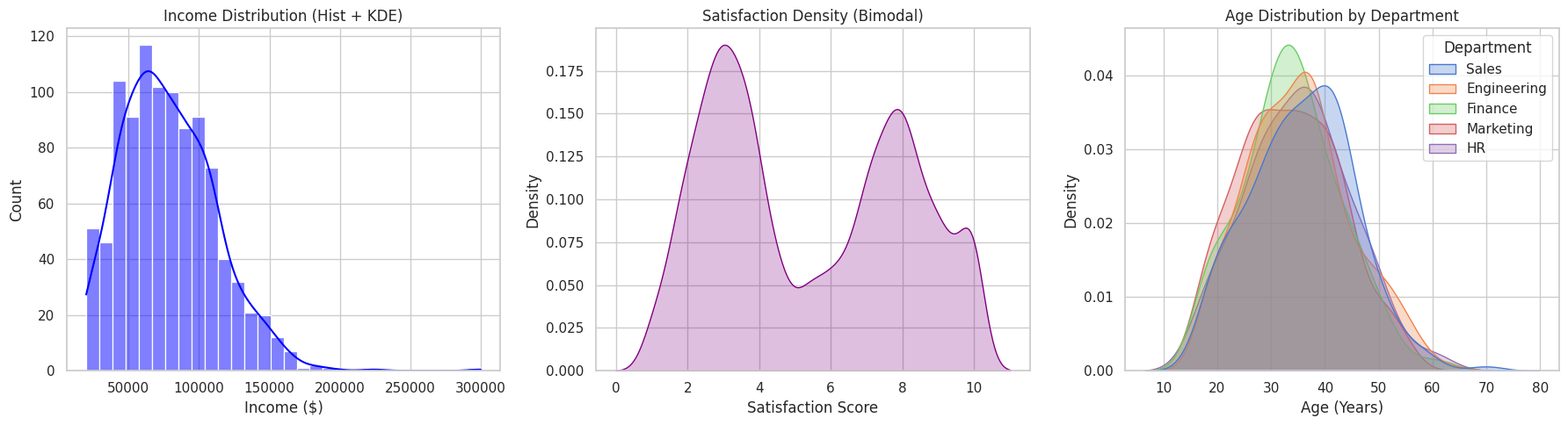
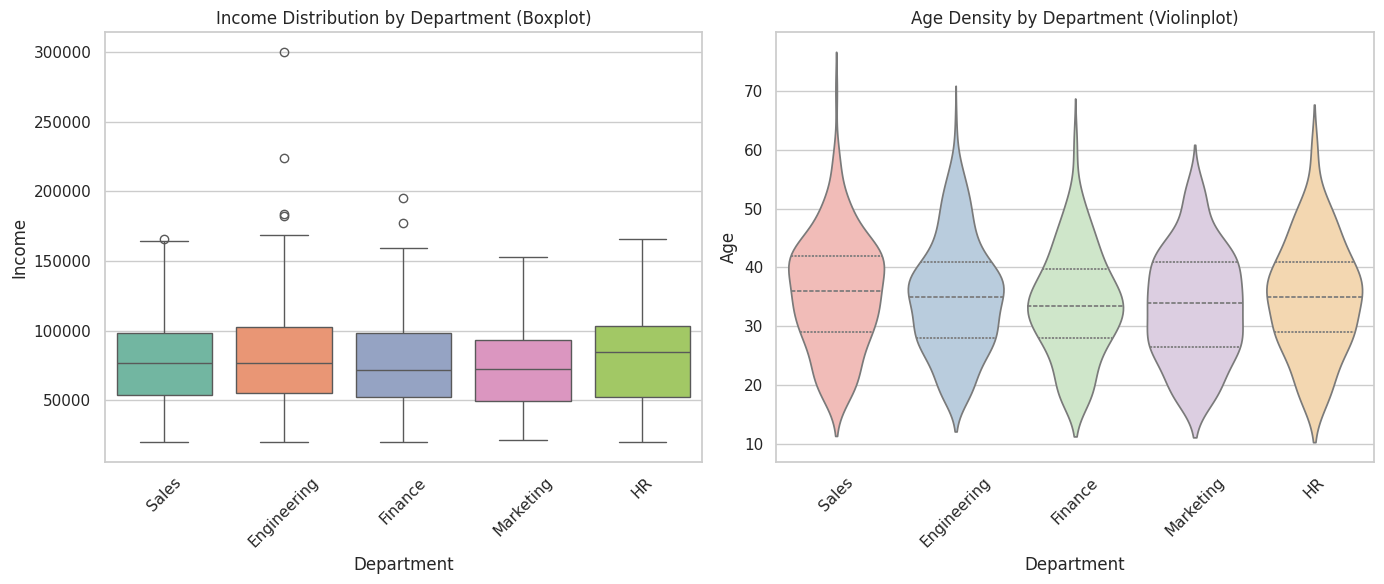
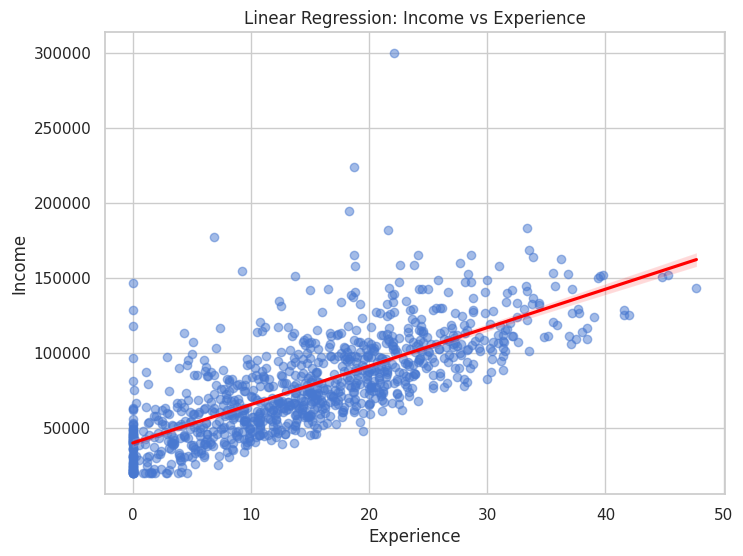
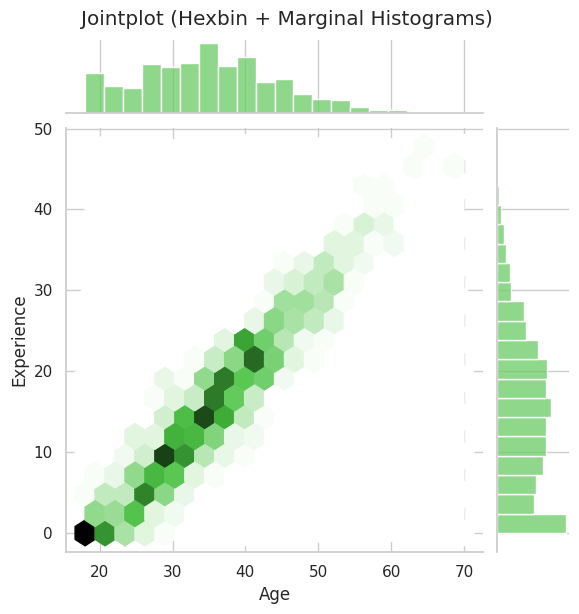
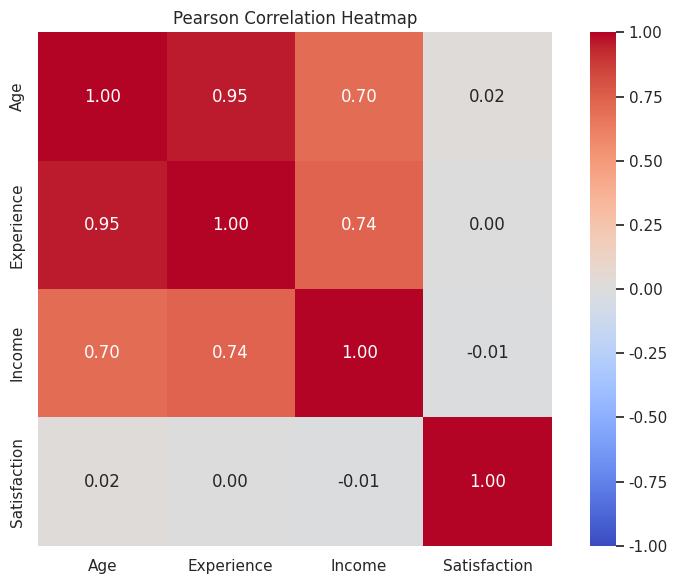

Source code (Python) for these figures, in order:
"""
Module: 02-seaborn-stats
Description: Comprehensive textbook-grade educational script on Statistical Visualization using Seaborn.

=========================================================================================
SEABORN STATISTICAL VISUALIZATION: A TEXTBOOK-GRADE INTERACTIVE LESSON
=========================================================================================

Learning Objectives:
1. Understand the core statistical plotting capabilities of the Seaborn library.
2. Master the usage of regression plots, distribution plots, categorical plots, and matrix plots.
3. Understand the mathematical background behind Kernel Density Estimation (KDE) and Linear Regression.
4. Analyze the computational complexity (Big-O) of generating statistical visualizations.
5. Apply seaborn techniques to real-world datasets and scenarios.
6. Solve interview-style data visualization and analysis challenges.

-----------------------------------------------------------------------------------------
1. Mathematical Background
-----------------------------------------------------------------------------------------
Seaborn abstracts many complex statistical operations. Two prominent ones are:

A. Kernel Density Estimation (KDE):
   KDE is a non-parametric way to estimate the probability density function (PDF) of a random variable.
   Formula:
     f_hat(x) = (1 / (n * h)) * SUM( K((x - x_i) / h) ) for i = 1 to n
   Where:
     - n: Number of data points
     - h: Bandwidth (smoothing parameter)
     - x_i: The i-th observation
     - K: The kernel function (typically Gaussian, i.e., Normal distribution)

B. Ordinary Least Squares (OLS) Linear Regression:
   Used in `lmplot` and `regplot` to fit a line that minimizes the sum of squared residuals.
   Formula:
     y_hat = beta_0 + beta_1 * x
   Where:
     - beta_1 = Cov(X, Y) / Var(X)
     - beta_0 = mean(Y) - beta_1 * mean(X)

-----------------------------------------------------------------------------------------
2. Complexity Analysis (Big-O)
-----------------------------------------------------------------------------------------
- KDE Plotting:
  - Time Complexity: O(n * m), where n is the number of data points and m is the number of
    points on the evaluation grid (typically 100 or 200).
  - Space Complexity: O(n) to store the data, plus O(m) for the grid.
- Linear Regression (OLS):
  - Time Complexity: O(n) for univariate OLS (calculating covariance and variance).
  - Space Complexity: O(1) auxiliary space beyond the input data arrays O(n).
- Pair Plot (Scatterplot Matrix):
  - Time Complexity: O(k^2 * n), where k is the number of features (variables) and n is the
    number of data points.
  - Space Complexity: O(k^2 * n) for rendering the subplots.

-----------------------------------------------------------------------------------------
3. Modern Type Hints & Architecture
-----------------------------------------------------------------------------------------
This module uses standard Python typing along with pandas and matplotlib stubs (if available).
The examples are structured as isolated functions to facilitate interactive learning and testing.

"""

import sys
import time
import math
import random
from typing import List, Dict, Any, Optional, Tuple, Union

try:
    import numpy as np
    import pandas as pd
    import matplotlib.pyplot as plt
    import seaborn as sns
except ImportError as e:
    print(f"Error: Missing required library. {e}")
    print("Please install numpy, pandas, matplotlib, and seaborn.")
    sys.exit(1)

# Set Seaborn theme for better aesthetics
sns.set_theme(style="whitegrid", palette="muted")


# =========================================================================================
# SECTION 1: DATA GENERATION & PREPARATION
# =========================================================================================

def generate_synthetic_data(n_samples: int = 500) -> pd.DataFrame:
    """
    Generates a synthetic dataset for demonstrating statistical plots.
    
    The dataset includes:
    - 'Age': Normally distributed data.
    - 'Income': Skewed distribution (log-normal) representing realistic income.
    - 'Experience': Correlated with Age and Income.
    - 'Department': Categorical data.
    - 'Satisfaction': Bimodal distribution representing job satisfaction scores.

    Args:
        n_samples (int): Number of samples to generate.

    Returns:
        pd.DataFrame: A pandas DataFrame containing the synthetic dataset.
    """
    print(f"--- Generating Synthetic Dataset ({n_samples} samples) ---")
    np.random.seed(42)
    
    # 1. Age (Normal Distribution)
    age = np.random.normal(loc=35, scale=10, size=n_samples)
    age = np.clip(age, 18, 70).astype(int)
    
    # 2. Experience (Correlated with Age)
    # Experience should generally be less than Age - 18
    experience = np.maximum(0, age - 18 - np.random.normal(loc=2, scale=3, size=n_samples))
    experience = np.round(experience, 1)
    
    # 3. Income (Log-Normal, correlated with Experience)
    base_income = np.random.lognormal(mean=10.5, sigma=0.5, size=n_samples)
    income = base_income + (experience * 2500) + np.random.normal(loc=0, scale=5000, size=n_samples)
    income = np.clip(income, 20000, 300000)
    
    # 4. Department (Categorical)
    departments = ['Engineering', 'Sales', 'Marketing', 'HR', 'Finance']
    department = np.random.choice(departments, size=n_samples, p=[0.4, 0.2, 0.15, 0.1, 0.15])
    
    # 5. Satisfaction (Bimodal - e.g., extremely happy or extremely unhappy folks)
    satisfaction1 = np.random.normal(loc=3, scale=1, size=n_samples // 2)
    satisfaction2 = np.random.normal(loc=8, scale=1.5, size=n_samples - (n_samples // 2))
    satisfaction = np.concatenate([satisfaction1, satisfaction2])
    np.random.shuffle(satisfaction)
    satisfaction = np.clip(satisfaction, 1, 10)
    
    df = pd.DataFrame({
        'Age': age,
        'Experience': experience,
        'Income': income,
        'Department': department,
        'Satisfaction': satisfaction
    })
    
    print("Dataset generated successfully.")
    print(f"Dataset shape: {df.shape}")
    print("Sample Data:")
    print(df.head(), "\n")
    return df


# =========================================================================================
# SECTION 2: DISTRIBUTION ANALYSIS (UNIVARIATE)
# =========================================================================================

def demonstrate_distribution_plots(df: pd.DataFrame, save_plots: bool = False) -> None:
    """
    Demonstrates how to analyze univariate distributions using histplot and kdeplot.
    
    Math Concept (KDE):
    Kernel Density Estimation smoothes out histograms to provide a continuous curve
    representing the probability density.
    
    Args:
        df (pd.DataFrame): The dataset to analyze.
        save_plots (bool): Whether to save the generated plots to disk.
    """
    print("--- 2. Distribution Analysis ---")
    
    # Create a figure with subplots
    fig, axes = plt.subplots(1, 3, figsize=(18, 5))
    
    # 2.1 Histogram with KDE overlay
    # Big-O: O(n) for histogram binning, O(n*m) for KDE.
    sns.histplot(data=df, x='Income', kde=True, ax=axes[0], color='blue', bins=30)
    axes[0].set_title('Income Distribution (Hist + KDE)')
    axes[0].set_xlabel('Income ($)')
    axes[0].set_ylabel('Count')
    
    # 2.2 KDE Plot (Bimodal Distribution)
    # Useful for spotting multiple peaks
    sns.kdeplot(data=df, x='Satisfaction', ax=axes[1], color='purple', fill=True, bw_adjust=0.5)
    axes[1].set_title('Satisfaction Density (Bimodal)')
    axes[1].set_xlabel('Satisfaction Score')
    axes[1].set_ylabel('Density')
    
    # 2.3 Multiple KDE plots based on categories
    sns.kdeplot(data=df, x='Age', hue='Department', ax=axes[2], fill=True, alpha=0.3, common_norm=False)
    axes[2].set_title('Age Distribution by Department')
    axes[2].set_xlabel('Age (Years)')
    
    plt.tight_layout()
    if save_plots:
        plt.savefig("distribution_plots.png")
        print("Saved: distribution_plots.png")
    
    plt.show(block=False)
    plt.pause(2)
    plt.close()
    print("Completed distribution analysis.\n")


# =========================================================================================
# SECTION 3: CATEGORICAL STATISTICAL PLOTS
# =========================================================================================

def demonstrate_categorical_plots(df: pd.DataFrame, save_plots: bool = False) -> None:
    """
    Demonstrates statistical summaries of categorical variables.
    
    Focus:
    - Boxplot: Shows the quartiles and outliers (IQR method).
    - Violinplot: Combines boxplot and KDE.
    
    Args:
        df (pd.DataFrame): The dataset.
        save_plots (bool): Save flag.
    """
    print("--- 3. Categorical Statistical Analysis ---")
    
    fig, axes = plt.subplots(1, 2, figsize=(14, 6))
    
    # 3.1 Boxplot
    # Shows the median (line), 25th-75th percentile (box), and outliers (whiskers/points)
    sns.boxplot(data=df, x='Department', y='Income', ax=axes[0], palette='Set2')
    axes[0].set_title('Income Distribution by Department (Boxplot)')
    axes[0].tick_params(axis='x', rotation=45)
    
    # 3.2 Violinplot
    # Shows the density of the distribution along with quartile bounds.
    # We use scale='width' so all violins have the same width regardless of sample size.
    sns.violinplot(data=df, x='Department', y='Age', ax=axes[1], palette='Pastel1', split=False, inner='quartile')
    axes[1].set_title('Age Density by Department (Violinplot)')
    axes[1].tick_params(axis='x', rotation=45)
    
    plt.tight_layout()
    if save_plots:
        plt.savefig("categorical_plots.png")
    
    plt.show(block=False)
    plt.pause(2)
    plt.close()
    print("Completed categorical analysis.\n")


# =========================================================================================
# SECTION 4: REGRESSION & MULTIVARIATE ANALYSIS
# =========================================================================================

def demonstrate_regression_and_relationships(df: pd.DataFrame, save_plots: bool = False) -> None:
    """
    Demonstrates regression lines and multivariate pair-wise relationships.
    
    Mathematical focus: Ordinary Least Squares (OLS) regression line and confidence intervals.
    Seaborn's `lmplot` and `regplot` automatically fit a linear regression model and plot a 95% 
    confidence interval around the estimate using bootstrapping.
    
    Args:
        df (pd.DataFrame): The dataset.
        save_plots (bool): Save flag.
    """
    print("--- 4. Regression & Relational Analysis ---")
    
    # 4.1 Regression plot (regplot) within a figure
    fig, ax = plt.subplots(figsize=(8, 6))
    sns.regplot(data=df, x='Experience', y='Income', ax=ax, scatter_kws={'alpha':0.5}, line_kws={'color':'red'})
    ax.set_title('Linear Regression: Income vs Experience')
    
    if save_plots:
        plt.savefig("regplot.png")
    plt.show(block=False)
    plt.pause(2)
    plt.close()
    
    # 4.2 Jointplot (Bivariate Analysis)
    # Shows the relationship and marginal distributions.
    # Note: jointplot creates its own figure.
    g = sns.jointplot(data=df, x='Age', y='Experience', kind='hex', color='g', marginal_kws=dict(bins=20, fill=True))
    g.fig.suptitle('Jointplot (Hexbin + Marginal Histograms)', y=1.02)
    
    if save_plots:
        g.savefig("jointplot.png")
    plt.show(block=False)
    plt.pause(2)
    plt.close()
    print("Completed regression and relationship analysis.\n")


# =========================================================================================
# SECTION 5: MATRIX PLOTS (HEATMAPS & CORRELATION)
# =========================================================================================

def demonstrate_matrix_plots(df: pd.DataFrame, save_plots: bool = False) -> None:
    """
    Demonstrates matrix plots like heatmaps to analyze variable correlations.
    
    Pearson Correlation Coefficient Formula:
    r = Cov(X, Y) / (Std(X) * Std(Y))
    
    Big-O:
    Computing correlation matrix: O(k^2 * n) where k is features, n is samples.
    Plotting heatmap: O(k^2).
    
    Args:
        df (pd.DataFrame): The dataset.
        save_plots (bool): Save flag.
    """
    print("--- 5. Matrix & Correlation Analysis ---")
    
    # Select only numeric columns for correlation
    numeric_df = df.select_dtypes(include=[np.number])
    corr_matrix = numeric_df.corr(method='pearson')
    
    fig, ax = plt.subplots(figsize=(8, 6))
    # Heatmap with annotations and coolwarm diverging palette
    sns.heatmap(corr_matrix, annot=True, fmt=".2f", cmap='coolwarm', vmin=-1, vmax=1, ax=ax, square=True)
    ax.set_title('Pearson Correlation Heatmap')
    
    plt.tight_layout()
    if save_plots:
        plt.savefig("heatmap.png")
    
    plt.show(block=False)
    plt.pause(2)
    plt.close()
    print("Completed matrix plot analysis.\n")


# =========================================================================================
# SECTION 6: PERFORMANCE & ADVANCED EDGE CASES
# =========================================================================================

def analyze_performance_and_edge_cases() -> None:
    """
    Analyzes performance bottlenecks and discusses edge cases in statistical plotting.
    """
    print("--- 6. Performance Analysis & Edge Cases ---")
    print("1. Performance (Large Datasets):")
    print("   - Using `sns.scatterplot()` or `sns.pairplot()` on >100,000 rows can freeze your machine.")
    print("   - Optimization: Use `sns.jointplot(..., kind='hex')` or downsample your dataset using `df.sample(n=10000)`.")
    print("2. KDE Performance:")
    print("   - High dimensionality KDE (e.g., in pairplots) is computationally expensive (O(n * m)).")
    print("   - Optimization: Disable KDE in pairplot by setting `diag_kind='hist'` for massive data.")
    print("3. Edge Case (Missing Values):")
    print("   - Seaborn usually drops NaNs implicitly, but it's best to explicitly handle them via `df.dropna()`.")
    print("   - Failing to handle NaNs may result in blank plots or misleading regression lines.")
    print("4. Edge Case (Zero Variance):")
    print("   - If a column has identical values (zero variance), KDE plotting will fail or produce an infinite spike.")
    print("   - Mitigation: Add slight jitter or check variance before plotting.\n")


# =========================================================================================
# SECTION 7: INTERVIEW CHALLENGE
# =========================================================================================

def interview_challenge(df: pd.DataFrame) -> Dict[str, float]:
    """
    Common Data Science Interview Challenge:
    Given a dataset, implement an algorithm that:
    1. Finds the feature most positively correlated with 'Income'.
    2. Finds the feature most negatively correlated with 'Income' (or least correlated).
    3. Exclude 'Income' itself.
    
    We'll do this programmatically without relying purely on a visualization, simulating 
    a quantitative screening before plotting.

    Args:
        df (pd.DataFrame): The input dataset.

    Returns:
        Dict[str, float]: The top and bottom correlated features and their scores.
    """
    print("--- 7. Interview Challenge ---")
    print("Task: Identify features with highest and lowest correlation to 'Income'.")
    
    numeric_df = df.select_dtypes(include=[np.number])
    if 'Income' not in numeric_df.columns:
        raise ValueError("'Income' column not found or not numeric.")
    
    # Get correlations with Income, drop Income itself
    correlations = numeric_df.corr()['Income'].drop('Income')
    
    # Identify max and min
    max_feat = correlations.idxmax()
    max_val = correlations.max()
    
    min_feat = correlations.idxmin()
    min_val = correlations.min()
    
    result = {
        "highest_correlation_feature": max_feat,
        "highest_correlation_value": float(max_val),
        "lowest_correlation_feature": min_feat,
        "lowest_correlation_value": float(min_val)
    }
    
    print(f"Results: {result}")
    print("Challenge completed.\n")
    return result


# =========================================================================================
# SECTION 8: TESTS
# =========================================================================================

def run_tests() -> None:
    """
    Simple unit test suite to validate the purely algorithmic components.
    """
    print("--- 8. Running Tests ---")
    
    # Test Data Generation
    try:
        test_df = generate_synthetic_data(n_samples=50)
        assert len(test_df) == 50, "Data generation size mismatch."
        assert 'Income' in test_df.columns, "Missing column 'Income'."
        assert not test_df.isnull().any().any(), "Dataset contains NaNs."
        
        # Test Interview Challenge
        res = interview_challenge(test_df)
        assert 'highest_correlation_feature' in res, "Missing key in result."
        assert isinstance(res['highest_correlation_value'], float), "Incorrect type for correlation value."
        
        print("All assertions passed successfully!\n")
    except AssertionError as e:
        print(f"Test Failed: {e}\n")


# =========================================================================================
# MAIN EXECUTION BLOCK
# =========================================================================================

if __name__ == "__main__":
    print("=" * 80)
    print("EXPLORING SEABORN STATISTICAL PLOTTING (02-SEABORN-STATS)")
    print("=" * 80, "\n")
    
    # Note: In a real non-interactive environment, plots might block execution. 
    # We use plt.pause and plt.close to automate the flow for this textbook script.
    
    # 1. Prepare Data
    df_main = generate_synthetic_data(n_samples=1000)
    
    # 2. Distributions
    demonstrate_distribution_plots(df_main)
    
    # 3. Categorical
    demonstrate_categorical_plots(df_main)
    
    # 4. Regression
    demonstrate_regression_and_relationships(df_main)
    
    # 5. Matrix
    demonstrate_matrix_plots(df_main)
    
    # 6. Performance & Theory
    analyze_performance_and_edge_cases()
    
    # 7. Interview Challenge
    interview_challenge(df_main)
    
    # 8. Tests
    run_tests()
    
    print("=" * 80)
    print("END OF SEABORN STATISTICAL PLOTTING LESSON")
    print("=" * 80)
